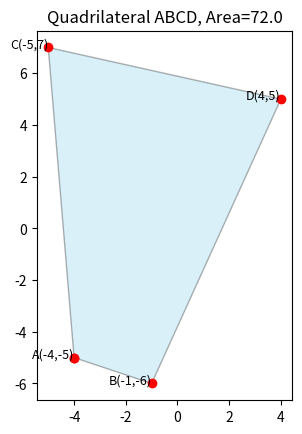

Here is the Python script that generated this plot:
import matplotlib.pyplot as plt

# Correct order: A -> B -> D -> C
points = [(-4, -5), (-1, -6), (4, 5), (-5, 7)]
x = [p[0] for p in [*points, points[0]]]
y = [p[1] for p in [*points, points[0]]]

# Shoelace formula
area = 0
for i in range(len(points)):
    x1, y1 = points[i]
    x2, y2 = points[(i + 1) % len(points)]
    area += x1 * y2 - x2 * y1
area = abs(area) / 2

plt.fill(x, y, alpha=0.3, color="skyblue", edgecolor="black")
plt.scatter(x, y, color="red")

labels = ["A(-4,-5)", "B(-1,-6)", "D(4,5)", "C(-5,7)"]
for xi, yi, lbl in zip(x[:-1], y[:-1], labels):
    plt.text(xi, yi, lbl, fontsize=9, ha="right")

plt.title(f"Quadrilateral ABCD, Area={area}")
plt.gca().set_aspect("equal", adjustable="box")
plt.show()

